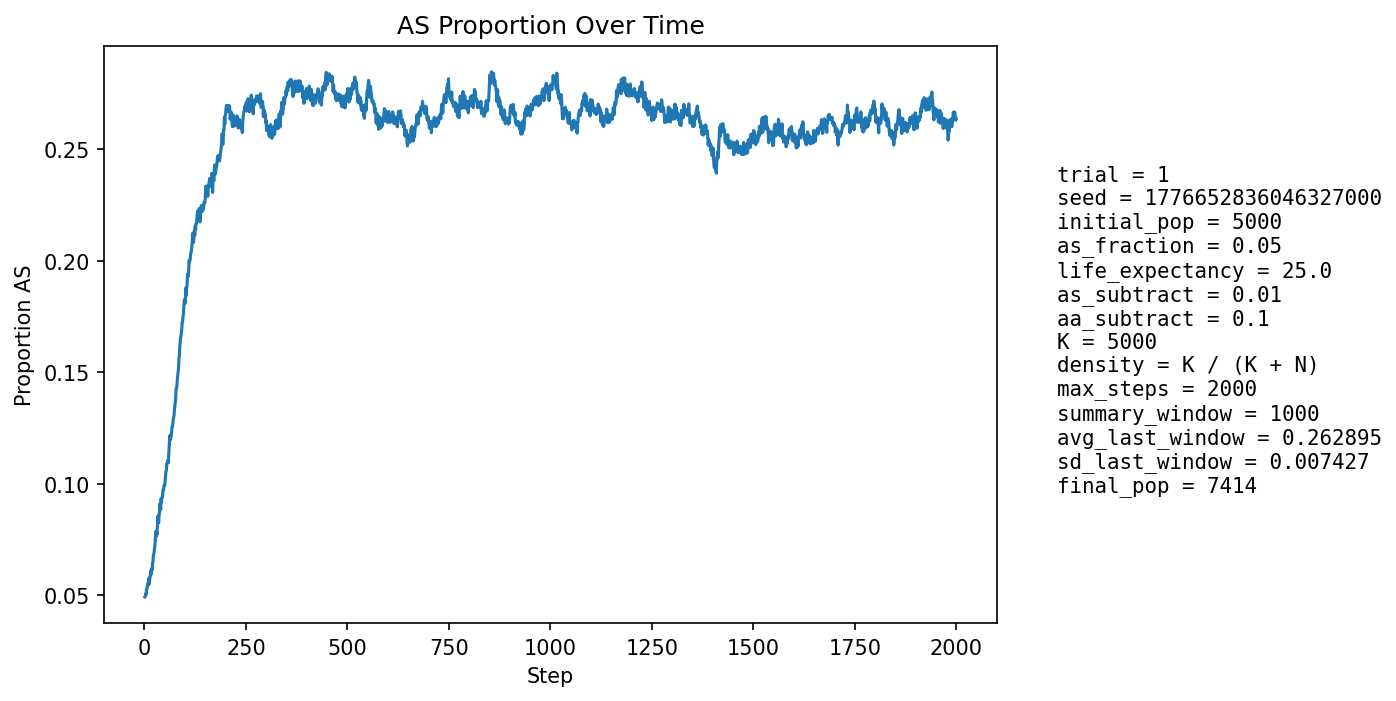

The file beside this chart, header and first rows:
step, population_size, births, newborn_AA, newborn_AS, newborn_SS, prop_newborn_AA, prop_newborn_AS, prop_newborn_SS, prop_repro_AA, prop_repro_AS, prop_AS_population
1, 5309, 1294, 1233, 60, 1, 0.9529, 0.04637, 0.0007728, 0.9509, 0.04907, 0.04916
2, 5391, 1255, 1198, 57, 0, 0.9546, 0.04542, 0.0, 0.9513, 0.04869, 0.04953
3, 5470, 1245, 1185, 60, 0, 0.9518, 0.04819, 0.0, 0.9517, 0.0483, 0.05046
4, 5513, 1208, 1154, 53, 1, 0.9553, 0.04387, 0.0008278, 0.949, 0.05099, 0.05006
5, 5617, 1252, 1184, 68, 0, 0.9457, 0.05431, 0.0, 0.9483, 0.05167, 0.05234
6, 5720, 1278, 1216, 62, 0, 0.9515, 0.04851, 0.0, 0.9477, 0.05234, 0.05245
7, 5819, 1298, 1229, 68, 1, 0.9468, 0.05239, 0.0007704, 0.9468, 0.05318, 0.05379
8, 5909, 1308, 1236, 71, 1, 0.945, 0.05428, 0.0007645, 0.9466, 0.05336, 0.05517
9, 6007, 1325, 1263, 62, 0, 0.9532, 0.04679, 0.0, 0.9443, 0.05571, 0.05477
10, 6100, 1342, 1281, 60, 1, 0.9545, 0.04471, 0.0007452, 0.9435, 0.05651, 0.05443
11, 6197, 1360, 1279, 81, 0, 0.9404, 0.05956, 0.0, 0.9417, 0.05828, 0.05761
12, 6298, 1386, 1325, 57, 4, 0.956, 0.04113, 0.002886, 0.941, 0.05898, 0.05494
13, 6376, 1383, 1307, 76, 0, 0.945, 0.05495, 0.0, 0.9417, 0.05826, 0.05725
14, 6448, 1387, 1310, 76, 1, 0.9445, 0.05479, 0.000721, 0.9426, 0.05735, 0.058
15, 6516, 1395, 1305, 90, 0, 0.9355, 0.06452, 0.0, 0.9405, 0.05949, 0.06077
16, 6580, 1407, 1336, 71, 0, 0.9495, 0.05046, 0.0, 0.9423, 0.05772, 0.05912
17, 6637, 1415, 1334, 81, 0, 0.9428, 0.05724, 0.0, 0.942, 0.05798, 0.06042
18, 6692, 1421, 1337, 84, 0, 0.9409, 0.05911, 0.0, 0.9407, 0.05925, 0.06172
19, 6740, 1429, 1352, 75, 2, 0.9461, 0.05248, 0.0014, 0.9377, 0.06226, 0.06113
20, 6785, 1436, 1337, 96, 3, 0.9311, 0.06685, 0.002089, 0.9377, 0.0623, 0.06426
21, 6832, 1442, 1352, 88, 2, 0.9376, 0.06103, 0.001387, 0.9361, 0.06386, 0.06499
22, 6874, 1446, 1343, 102, 1, 0.9288, 0.07054, 0.0006916, 0.9342, 0.06575, 0.06779
23, 6909, 1449, 1354, 93, 2, 0.9344, 0.06418, 0.00138, 0.9352, 0.06481, 0.06832
24, 6944, 1453, 1359, 94, 0, 0.9353, 0.06469, 0.0, 0.9318, 0.06821, 0.06941
25, 6975, 1456, 1358, 98, 0, 0.9327, 0.06731, 0.0, 0.9307, 0.06929, 0.07097
26, 7001, 1460, 1354, 104, 2, 0.9274, 0.07123, 0.00137, 0.9279, 0.07208, 0.07285
27, 7024, 1462, 1342, 117, 3, 0.9179, 0.08003, 0.002052, 0.9273, 0.07267, 0.07603
28, 7050, 1466, 1346, 119, 1, 0.9181, 0.08117, 0.0006821, 0.9251, 0.07487, 0.07858
29, 7073, 1469, 1382, 85, 2, 0.9408, 0.05786, 0.001361, 0.9234, 0.07655, 0.07621
30, 7089, 1471, 1364, 103, 4, 0.9273, 0.07002, 0.002719, 0.9214, 0.07857, 0.07815
31, 7110, 1474, 1384, 90, 0, 0.9389, 0.06106, 0.0, 0.9175, 0.08249, 0.07707
32, 7121, 1476, 1350, 122, 4, 0.9146, 0.08266, 0.00271, 0.9147, 0.08534, 0.08089
33, 7138, 1478, 1334, 143, 1, 0.9026, 0.09675, 0.0006766, 0.9165, 0.08347, 0.08546
34, 7152, 1478, 1362, 114, 2, 0.9215, 0.07713, 0.001353, 0.9167, 0.08333, 0.08473
35, 7163, 1479, 1384, 93, 2, 0.9358, 0.06288, 0.001352, 0.9185, 0.08152, 0.08237
36, 7169, 1479, 1354, 123, 2, 0.9155, 0.08316, 0.001352, 0.9155, 0.08447, 0.08565
37, 7182, 1482, 1358, 121, 3, 0.9163, 0.08165, 0.002024, 0.9104, 0.08957, 0.08702
38, 7194, 1483, 1338, 143, 2, 0.9022, 0.09643, 0.001349, 0.9095, 0.09048, 0.09105
39, 7201, 1484, 1359, 120, 5, 0.9158, 0.08086, 0.003369, 0.9124, 0.08762, 0.09027
40, 7206, 1484, 1377, 103, 4, 0.9279, 0.06941, 0.002695, 0.9114, 0.08865, 0.0884
41, 7214, 1485, 1340, 145, 0, 0.9024, 0.09764, 0.0, 0.9087, 0.09131, 0.09329
42, 7219, 1487, 1367, 115, 5, 0.9193, 0.07734, 0.003362, 0.9045, 0.09554, 0.0917
43, 7220, 1487, 1351, 129, 7, 0.9085, 0.08675, 0.004707, 0.9029, 0.09711, 0.09349
44, 7229, 1488, 1361, 124, 3, 0.9147, 0.08333, 0.002016, 0.9054, 0.09458, 0.09379
45, 7232, 1487, 1353, 131, 3, 0.9099, 0.0881, 0.002017, 0.9035, 0.09648, 0.09527
46, 7235, 1487, 1343, 140, 4, 0.9032, 0.09415, 0.00269, 0.9035, 0.09646, 0.0973
47, 7240, 1488, 1356, 130, 2, 0.9113, 0.08737, 0.001344, 0.9012, 0.09885, 0.09724
48, 7243, 1490, 1345, 139, 6, 0.9027, 0.09329, 0.004027, 0.901, 0.09899, 0.09913
49, 7245, 1490, 1351, 134, 5, 0.9067, 0.08993, 0.003356, 0.9, 0.1, 0.09938
50, 7252, 1490, 1359, 129, 2, 0.9121, 0.08658, 0.001342, 0.8992, 0.1008, 0.09928
51, 7256, 1490, 1345, 141, 4, 0.9027, 0.09463, 0.002685, 0.8984, 0.1016, 0.1012
52, 7254, 1491, 1332, 151, 8, 0.8934, 0.1013, 0.005366, 0.8955, 0.1045, 0.1035
53, 7264, 1491, 1336, 154, 1, 0.896, 0.1033, 0.0006707, 0.896, 0.104, 0.1056
54, 7261, 1490, 1341, 145, 4, 0.9, 0.09732, 0.002685, 0.8958, 0.1042, 0.1058
55, 7262, 1491, 1324, 162, 5, 0.888, 0.1087, 0.003353, 0.8944, 0.1056, 0.1089
56, 7267, 1491, 1338, 150, 3, 0.8974, 0.1006, 0.002012, 0.8917, 0.1083, 0.1093
57, 7271, 1493, 1342, 145, 6, 0.8989, 0.09712, 0.004019, 0.8891, 0.1109, 0.1098
58, 7277, 1493, 1341, 148, 4, 0.8982, 0.09913, 0.002679, 0.8886, 0.1114, 0.1106
59, 7278, 1493, 1354, 135, 4, 0.9069, 0.09042, 0.002679, 0.8849, 0.1151, 0.1094
60, 7282, 1494, 1322, 170, 2, 0.8849, 0.1138, 0.001339, 0.8841, 0.1159, 0.1137
... 1,940 more rows
